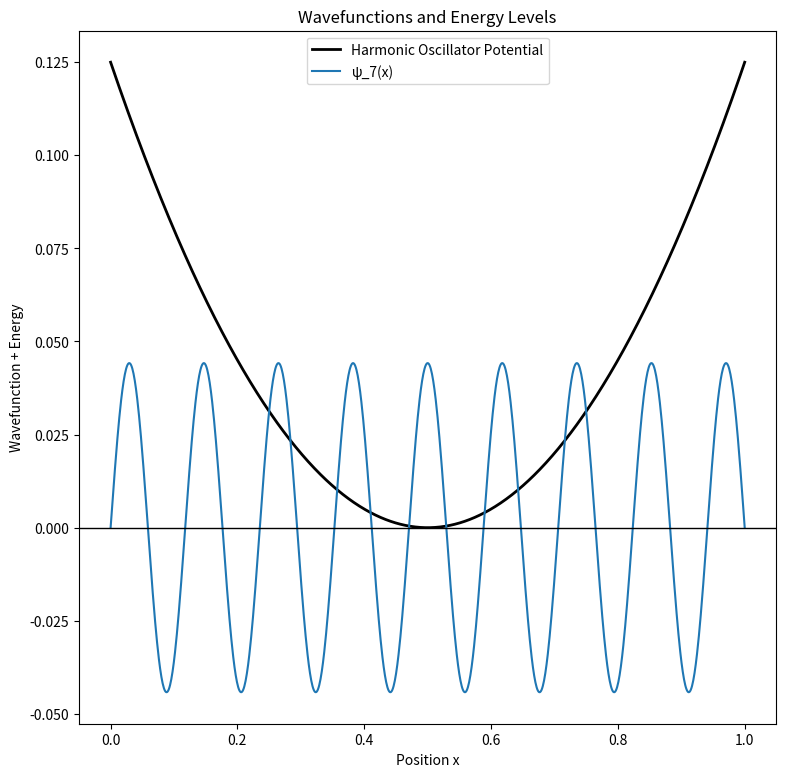

This figure's Python source:
import numpy as np
import scipy.linalg as la
import scipy.integrate as integrate
import matplotlib.pyplot as plt


# Infinite square well solution bases
a = 1.0
def B(n, x):
    return np.sqrt(2 / a) * np.sin(n * np.pi * x / a)

def d2B(n, x):
    return -1 * (n * np.pi / a)**2 * B(n, x)

# Harmonic oscillator constants
m = 1.0
omega = 1.0
hbar = 1.0
N = 50

# Harmonic osc potential
def V(x):
    return 0.5 * m * omega**2 * (x - a / 2)**2

x = np.linspace(0, a, 2**10 + 1)

H = np.zeros((N, N))
S = np.zeros((N, N))

for i in range(N):
    for j in range(N):
        # calculate Tij
        integrand1 = B(i + 1, x) * d2B(j + 1, x)
        H[i, j] += ( -1 * hbar**2 / (2 * m)) * integrate.simpson(integrand1)
        
        # calculate Vij
        integrand2 = B(i + 1, x) * V(x) * B(j + 1, x)
        H[i, j] += integrate.simpson(integrand2)

        # calculate Sij
        integrand3 = B(i + 1, x) * B(j + 1, x)
        S[i, j] = integrate.simpson(integrand3)

eigvals, eigvecs = la.eig(H, S)
eigvals = eigvals.real
eigvecs = eigvecs.real
solutions = [tuple] * len(eigvals)
for i in range(len(eigvals)):
    solutions[i] = (eigvals[i], eigvecs[i])
solutions = sorted(solutions)
print(eigvals)

# Plot the potential and first few wavefunctions
plt.figure(figsize=(9, 9))
plt.plot(x, V(x), label="Harmonic Oscillator Potential", color="black", linewidth=2)

# Plot the first few eigenfunctions
for i in range(6,7):
    (energy, eigv) = solutions[i]
    psi = np.zeros_like(x)
    for j in range(N):
        psi += eigv[j] * B(j + 1, x)
    psi = psi / np.sqrt(integrate.simpson(psi**2))  
    plt.plot(x, psi, label=f'ψ_{i+1}(x)', linewidth=1.5)

plt.axhline(0, color='black', linewidth=1)  
plt.title("Wavefunctions and Energy Levels")
plt.xlabel("Position x")
plt.ylabel("Wavefunction + Energy")
plt.legend()
plt.show()








